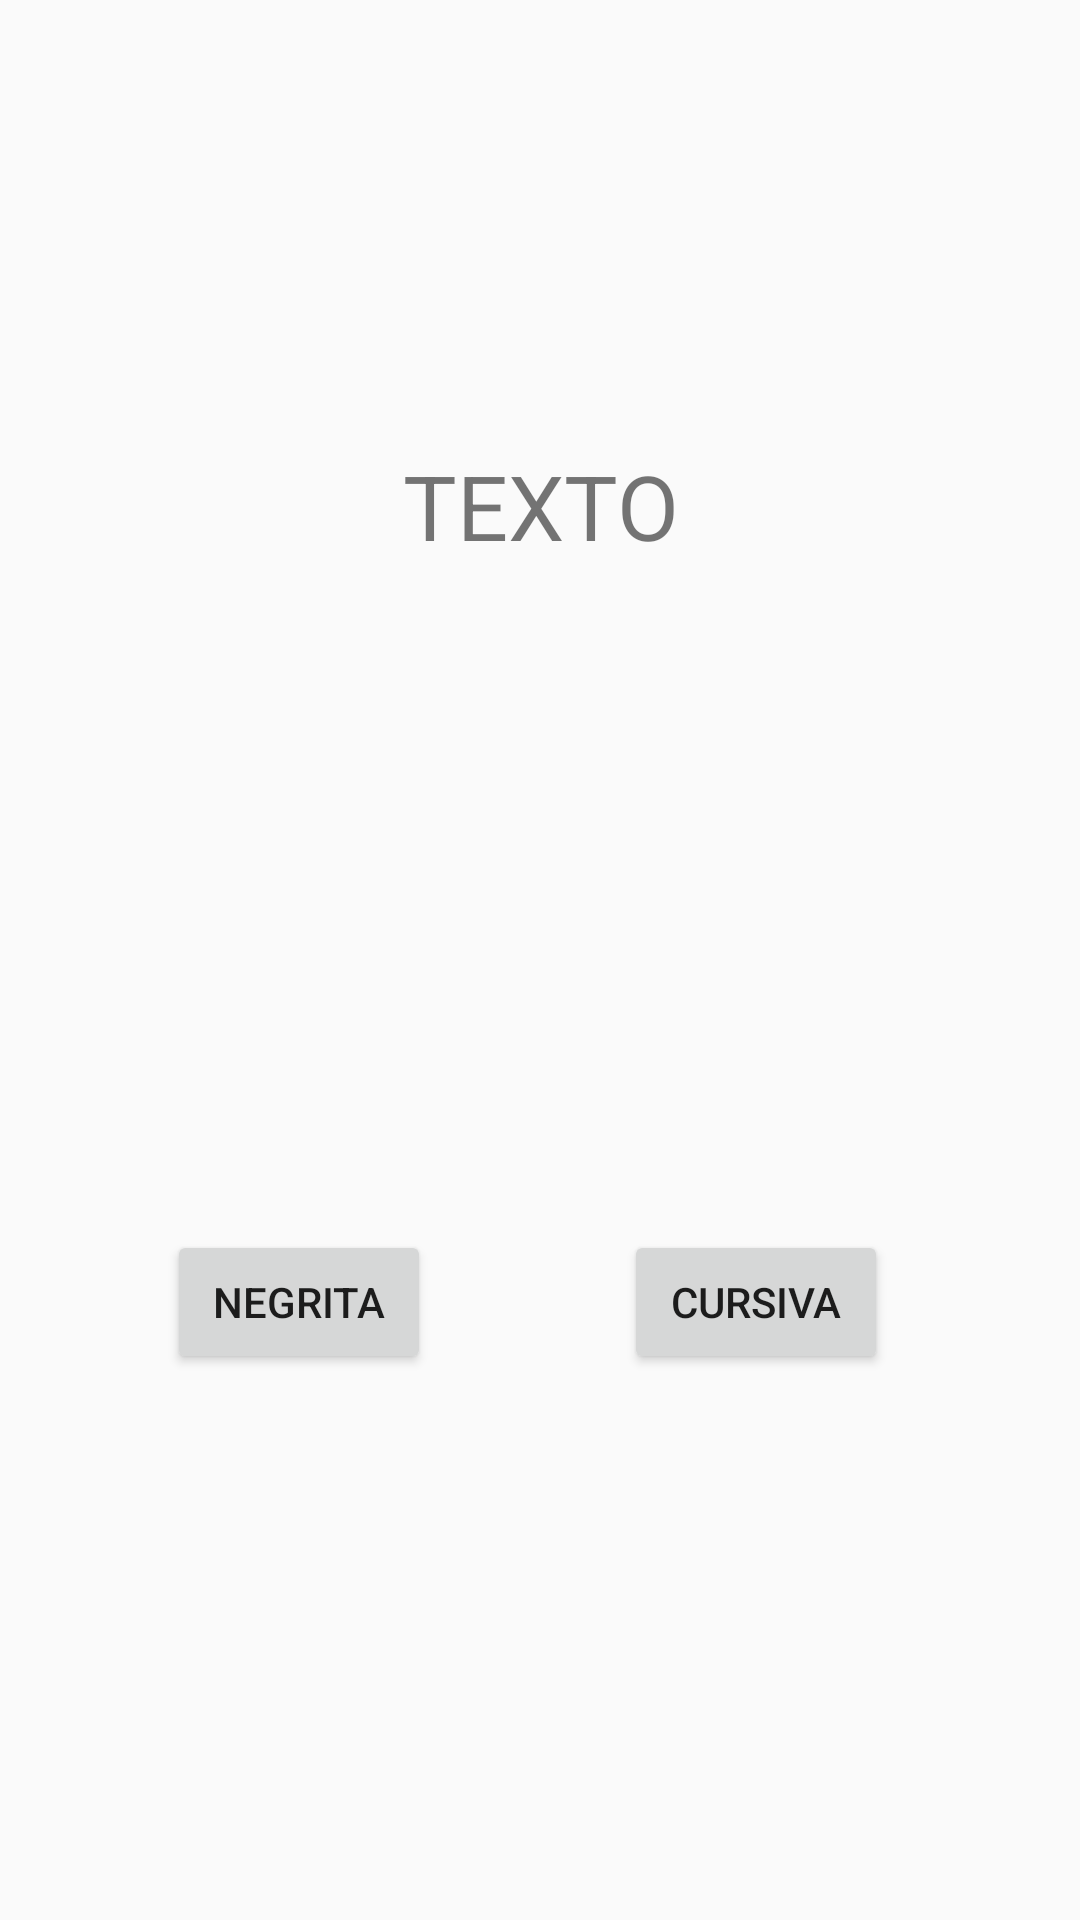

Produce the Android XML layout that renders to this screen, including the resource entries it uses.
<!-- AndroidManifest.xml: application theme AppTheme -->
<!-- res/layout/fragment_cambio_atributos.xml -->
<?xml version="1.0" encoding="utf-8"?>
<androidx.constraintlayout.widget.ConstraintLayout xmlns:android="http://schemas.android.com/apk/res/android"
    xmlns:app="http://schemas.android.com/apk/res-auto"
    xmlns:tools="http://schemas.android.com/tools"
    android:layout_width="match_parent"
    android:layout_height="match_parent">

    <Button
        android:id="@+id/btn_cursiva"
        android:layout_width="wrap_content"
        android:layout_height="wrap_content"
        android:layout_marginEnd="64dp"
        android:text="@string/st_cursiva"
        app:layout_constraintBottom_toBottomOf="parent"
        app:layout_constraintEnd_toEndOf="parent"
        app:layout_constraintTop_toBottomOf="@+id/tv_texto"
        app:layout_constraintVertical_bias="0.515" />

    <TextView
        android:id="@+id/tv_texto"
        android:layout_width="161dp"
        android:layout_height="97dp"
        android:layout_marginTop="120dp"
        android:gravity="center"
        android:text="@string/st_texto"
        android:textSize="30sp"
        app:layout_constraintEnd_toEndOf="parent"
        app:layout_constraintStart_toStartOf="parent"
        app:layout_constraintTop_toTopOf="parent" />

    <Button
        android:id="@+id/btn_negrita"
        android:layout_width="wrap_content"
        android:layout_height="wrap_content"
        android:layout_marginStart="16dp"
        android:text="@string/st_negrita"
        app:layout_constraintBottom_toBottomOf="parent"
        app:layout_constraintEnd_toStartOf="@+id/btn_cursiva"
        app:layout_constraintHorizontal_bias="0.38"
        app:layout_constraintStart_toStartOf="parent"
        app:layout_constraintTop_toBottomOf="@+id/tv_texto"
        app:layout_constraintVertical_bias="0.515" />
</androidx.constraintlayout.widget.ConstraintLayout>
<!-- resources referenced by this layout -->
<resources>
  <string name="st_cursiva">Cursiva</string>
  <string name="st_negrita">Negrita</string>
  <string name="st_texto">TEXTO</string>
  <style name="AppTheme" parent="Theme.AppCompat.Light.DarkActionBar">
          
          <item name="colorPrimary">@color/colorPrimary</item>
          <item name="colorPrimaryDark">@color/colorPrimaryDark</item>
          <item name="colorAccent">@color/colorAccent</item>
      </style>
  <color name="colorPrimary">#000000</color>
  <color name="colorPrimaryDark">#4C4B4B</color>
  <color name="colorAccent">#000000</color>
</resources>
